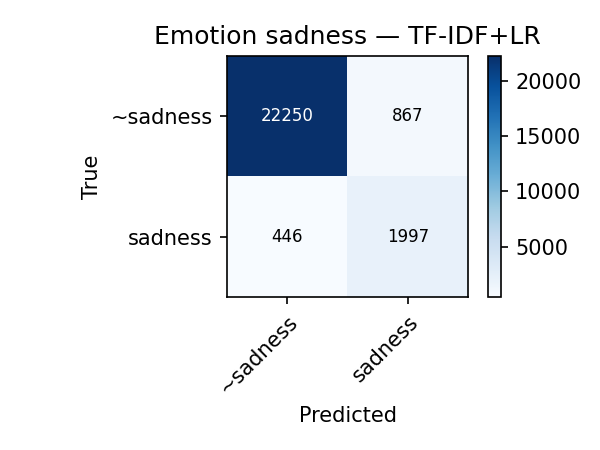

The table this chart was drawn from, first rows:
true\pred, ~sadness, sadness
~sadness, 22250, 867
sadness, 446, 1997
